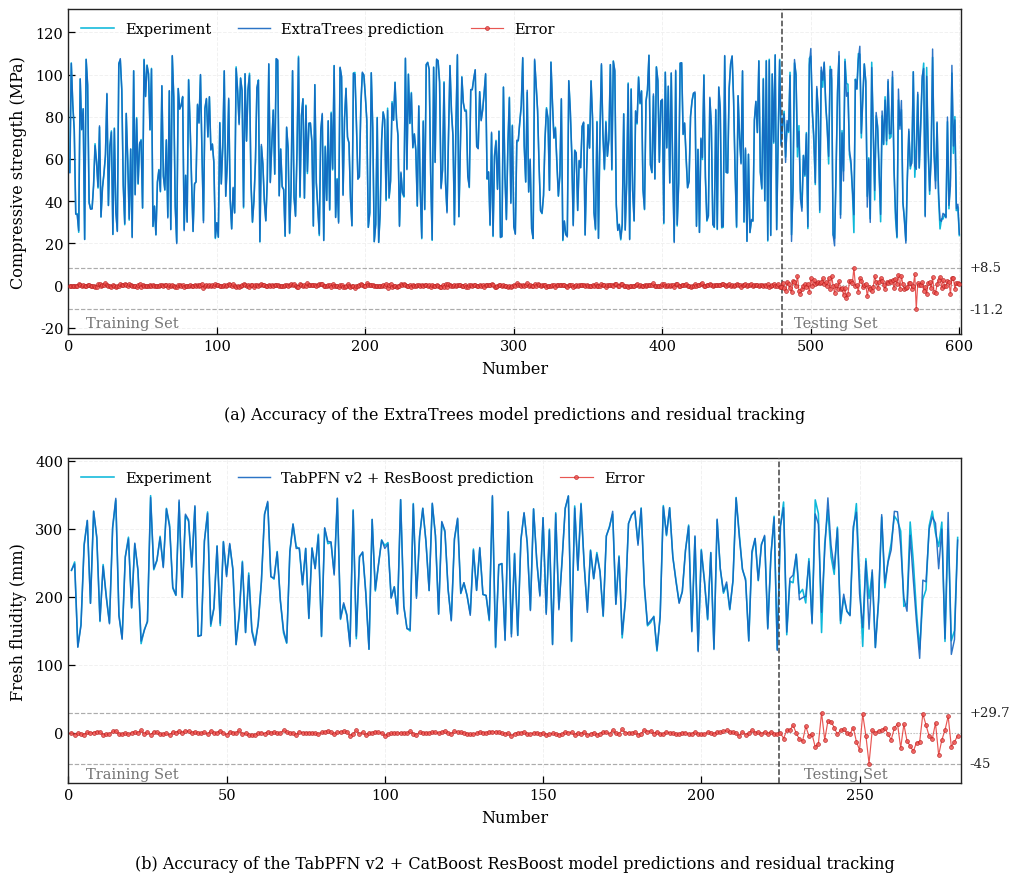

Python code for this plot:
# -*- coding: utf-8 -*-
"""
CCC & Nature-grade Plotting Template:
Sample-Wise Prediction Tracking & Residual Distribution Plot (逐样本预测跟踪与残差分布图)
================================================================================
Design Features (strictly matching Nature/Elsevier reference):
- Top curves:
    - Cyan solid line: Ground truth experimental values ('Experiment')
    - Deep blue solid line: Model predictions ('Model prediction')
- Divider: Vertical dashed line separating 'Training Set' and 'Testing Set'
- Bottom curve:
    - Coral red line with circular markers: Prediction error / residual ('Error')
    - Horizontal dashed gray envelope lines for maximum and minimum error bounds
    - Exact error bounds annotated on the right margin outside the axes
    - 'Training Set' and 'Testing Set' labels positioned cleanly in free space below lower bound
- STRICT RULE: Inward ticks on Left and Bottom axes only; Absolutely NO top ticks and NO right ticks.

Author: Antigravity CCC Skills Suite
"""

import os
import argparse
import numpy as np
import matplotlib
matplotlib.use('Agg')
import matplotlib.pyplot as plt

# -------------------------------------------------------------------------
# Publication Styling Configuration
# -------------------------------------------------------------------------
plt.rcParams['font.family'] = 'serif'
plt.rcParams['font.serif'] = ['Times New Roman', 'DejaVu Serif']
plt.rcParams['mathtext.fontset'] = 'stix'
plt.rcParams['xtick.direction'] = 'in'
plt.rcParams['ytick.direction'] = 'in'
plt.rcParams['xtick.top'] = False       # STRICT: NO top ticks
plt.rcParams['ytick.right'] = False     # STRICT: NO right ticks
plt.rcParams['axes.edgecolor'] = '#222222'
plt.rcParams['axes.linewidth'] = 1.0
plt.rcParams['axes.unicode_minus'] = False


def generate_mock_tracking_data(n_train=200, n_test=50, target_type='strength', random_state=42):
    """Generate realistic synthetic sequences for training and testing tracking."""
    rng = np.random.RandomState(random_state)
    n_tot = n_train + n_test
    if target_type == 'strength':
        # True fluctuating values
        base = rng.uniform(20.0, 110.0, size=n_tot)
        # Training residuals (very small)
        res_tr = rng.normal(0.0, 0.4, size=n_train)
        # Testing residuals (slightly larger with a couple of peaks)
        res_te = rng.normal(0.0, 2.5, size=n_test)
        res_te[int(n_test * 0.4)] = 8.5
        res_te[int(n_test * 0.75)] = -11.2
        unit = 'MPa'
        name = 'Compressive strength'
    else:
        base = rng.uniform(120.0, 350.0, size=n_tot)
        res_tr = rng.normal(0.0, 1.8, size=n_train)
        res_te = rng.normal(0.0, 12.0, size=n_test)
        res_te[int(n_test * 0.5)] = -45.0
        res_te[int(n_test * 0.8)] = 28.0
        unit = 'mm'
        name = 'Fresh fluidity'

    y_tr = base[:n_train]
    p_tr = y_tr + res_tr
    y_te = base[n_train:]
    p_te = y_te + res_te
    return y_tr, p_tr, y_te, p_te, name, unit


def plot_tracking_panel(ax, y_tr, p_tr, y_te, p_te, target_name, unit, model_label="Model",
                        panel_title="", x_label="Number"):
    """
    Plots a single sample-wise prediction tracking and residual panel on `ax`.
    """
    n_tr = len(y_tr)
    n_te = len(y_te)
    n_tot = n_tr + n_te

    # Concatenate training and testing sequences
    y_all = np.concatenate([y_tr, y_te])
    p_all = np.concatenate([p_tr, p_te])
    err_all = p_all - y_all
    x_idx = np.arange(1, n_tot + 1)

    # Maximum and minimum error bounds (envelope)
    bound_pos = float(np.round(np.max(err_all), 1 if unit in ['MPa', 'mm'] else 3))
    bound_neg = float(np.round(np.min(err_all), 1 if unit in ['MPa', 'mm'] else 3))

    # Grid (subtle)
    ax.grid(True, linestyle='--', color='#f0f0f0', linewidth=0.7, alpha=0.9, zorder=1)

    # 1. Experiment curve (Cyan line)
    line_exp, = ax.plot(x_idx, y_all, color='#00b4d8', linewidth=1.15, alpha=0.95, zorder=3, label='Experiment')

    # 2. Model Prediction curve (Deep blue line)
    line_pred, = ax.plot(x_idx, p_all, color='#1565c0', linewidth=1.05, alpha=0.90, zorder=4, label=f'{model_label} prediction')

    # 3. Error curve (Red line with circular markers)
    line_err, = ax.plot(x_idx, err_all, color='#e53935', linewidth=0.85, marker='o', markersize=2.8,
                        markerfacecolor='#ef5350', markeredgecolor='#b71c1c', markeredgewidth=0.5,
                        alpha=0.85, zorder=5, label='Error')

    # 4. Zero reference line for error
    ax.axhline(0, color='#9e9e9e', linestyle=':', linewidth=0.8, alpha=0.75, zorder=2)

    # 5. Horizontal error bound dashed lines
    ax.axhline(bound_pos, color='#9e9e9e', linestyle='--', linewidth=0.85, alpha=0.85, zorder=2)
    ax.axhline(bound_neg, color='#9e9e9e', linestyle='--', linewidth=0.85, alpha=0.85, zorder=2)

    # Annotate error bound numbers on the right side outside axes
    ax.text(1.01, bound_pos, f"{bound_pos:+g}", transform=ax.get_yaxis_transform(),
            color='#222222', fontsize=9.5, va='center', ha='left', clip_on=False, zorder=6)
    ax.text(1.01, bound_neg, f"{bound_neg:+g}", transform=ax.get_yaxis_transform(),
            color='#222222', fontsize=9.5, va='center', ha='left', clip_on=False, zorder=6)

    # 6. Vertical divider between Training Set and Testing Set
    divider_x = n_tr + 0.5
    ax.axvline(divider_x, color='#424242', linestyle='--', linewidth=1.1, zorder=4)

    # 7. Set clean y limits to leave ample space at bottom for labels below the lower dashed line
    y_raw_min, y_raw_max = ax.get_ylim()
    y_lower = bound_neg - max(abs(bound_neg) * 0.65, 12.0)
    y_upper = y_raw_max + (y_raw_max - y_lower) * 0.08
    ax.set_ylim(y_lower, y_upper)

    # Labels for Training Set and Testing Set at bottom in clear free space well below dashed line
    y_text_pos = y_lower + (bound_neg - y_lower) * 0.45
    ax.text(divider_x * 0.025, y_text_pos, 'Training Set', color='#757575', fontsize=10.5,
            fontweight='normal', ha='left', va='center', zorder=6)
    ax.text(divider_x + 8, y_text_pos, 'Testing Set', color='#757575', fontsize=10.5,
            fontweight='normal', ha='left', va='center', zorder=6)

    # 8. Legend at the top (Experiment, Model prediction, Error)
    ax.legend(handles=[line_exp, line_pred, line_err], loc='upper left', ncol=3,
              frameon=False, fontsize=10.5, handlelength=2.2, columnspacing=1.8)

    # 9. Axis labels and limits
    ax.set_xlabel(x_label, fontsize=11.5, labelpad=5)
    ax.set_ylabel(f'{target_name} ({unit})', fontsize=11.5, labelpad=6)
    ax.set_xlim(0, n_tot + 1)

    # 10. STRICT TICK FORMATTING: No top ticks, no right ticks!
    ax.tick_params(axis='both', which='major', direction='in', length=5, width=0.9,
                   top=False, right=False, labelsize=10.5)
    ax.tick_params(axis='both', which='minor', direction='in', length=2.5, width=0.7,
                   top=False, right=False)

    # Subplot caption text
    if panel_title:
        ax.text(0.5, -0.22, panel_title, transform=ax.transAxes,
                fontsize=11.5, ha='center', va='top')


def plot_sample_tracking_residuals(y_tr_list, p_tr_list, y_te_list, p_te_list,
                                   target_names, units, model_labels, titles=None,
                                   output_prefix="sample_tracking_residuals_standard",
                                   figsize=(10.5, 8.8), dpi=300):
    """
    Generate stacked 2-row x 1-column publication prediction tracking & residual plot.
    """
    n_panels = len(y_tr_list)
    fig, axes = plt.subplots(n_panels, 1, figsize=figsize, dpi=dpi)
    if n_panels == 1:
        axes = [axes]
    plt.subplots_adjust(hspace=0.38, left=0.08, right=0.93, top=0.96, bottom=0.08)

    for i in range(n_panels):
        t_title = titles[i] if titles and i < len(titles) else f"({chr(97+i)}) Accuracy of the {model_labels[i]} model predictions and residual tracking"
        plot_tracking_panel(
            ax=axes[i],
            y_tr=np.asarray(y_tr_list[i]),
            p_tr=np.asarray(p_tr_list[i]),
            y_te=np.asarray(y_te_list[i]),
            p_te=np.asarray(p_te_list[i]),
            target_name=target_names[i],
            unit=units[i],
            model_label=model_labels[i],
            panel_title=t_title
        )

    out_png = f"{output_prefix}.png"
    out_pdf = f"{output_prefix}.pdf"
    fig.savefig(out_png, dpi=dpi, bbox_inches='tight')
    fig.savefig(out_pdf, bbox_inches='tight')
    plt.close(fig)
    print(f"[Sample Tracking] Figure saved to:\n  {os.path.abspath(out_png)}\n  {os.path.abspath(out_pdf)}")
    return out_png, out_pdf


if __name__ == '__main__':
    parser = argparse.ArgumentParser(description="Generate sample-wise prediction tracking and residual distribution plot.")
    parser.add_argument('--output', type=str, default='sample_tracking_residuals_standard', help='Output prefix')
    args = parser.parse_args()

    print("Generating demo Sample-Wise Prediction Tracking & Residual plot...")
    y_tr1, p_tr1, y_te1, p_te1, name1, unit1 = generate_mock_tracking_data(n_train=480, n_test=120, target_type='strength', random_state=42)
    y_tr2, p_tr2, y_te2, p_te2, name2, unit2 = generate_mock_tracking_data(n_train=224, n_test=57, target_type='fluidity', random_state=101)

    plot_sample_tracking_residuals(
        y_tr_list=[y_tr1, y_tr2],
        p_tr_list=[p_tr1, p_tr2],
        y_te_list=[y_te1, y_te2],
        p_te_list=[p_te1, p_te2],
        target_names=[name1, name2],
        units=[unit1, unit2],
        model_labels=['ExtraTrees', 'TabPFN v2 + ResBoost'],
        titles=[
            '(a) Accuracy of the ExtraTrees model predictions and residual tracking',
            '(b) Accuracy of the TabPFN v2 + CatBoost ResBoost model predictions and residual tracking'
        ],
        output_prefix=args.output
    )
